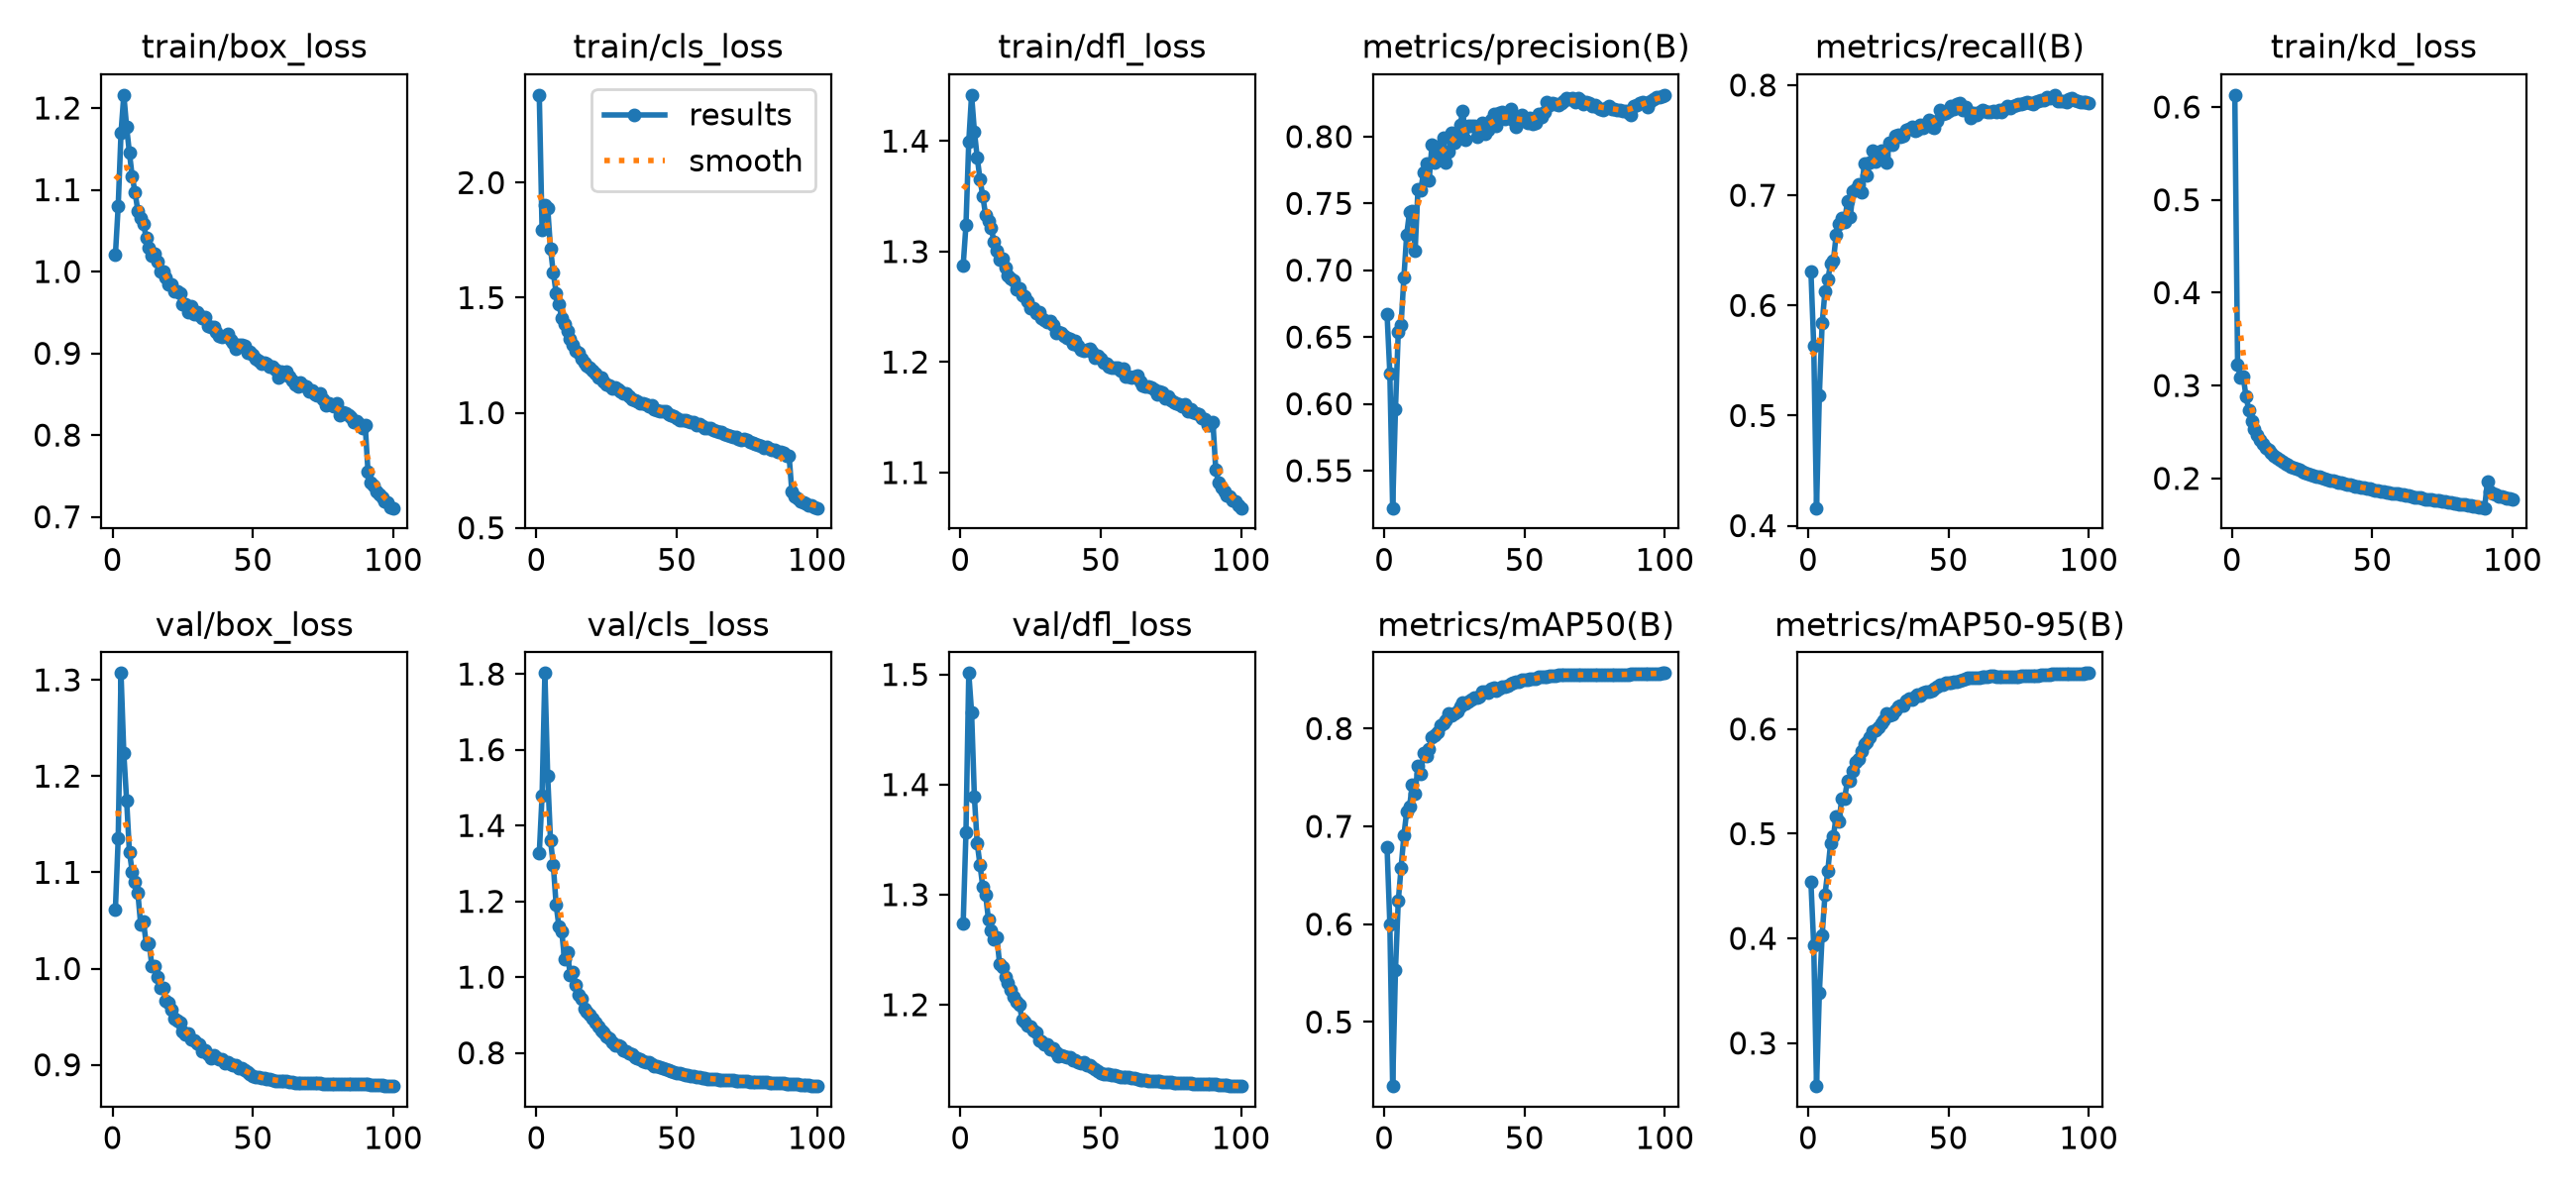

The file beside this chart, header and first rows:
epoch, time, train/box_loss, train/cls_loss, train/dfl_loss, train/kd_loss, metrics/precision(B), metrics/recall(B), metrics/mAP50(B), metrics/mAP50-95(B), val/box_loss, val/cls_loss, val/dfl_loss, lr/pg0, lr/pg1, lr/pg2, lr/pg3, lr/pg4, lr/pg5, lr/pg6, lr/pg7
1, 671, 1.02, 2.381, 1.287, 0.613, 0.6673, 0.631, 0.679, 0.4536, 1.062, 1.327, 1.273, 0.00999, 0.00333, 0.00999, 0.00333, 0.00999, 0.00333, 0.00999, 0.00333
2, 1188, 1.08, 1.794, 1.324, 0.3221, 0.6228, 0.5635, 0.6001, 0.3932, 1.135, 1.479, 1.357, 0.01979, 0.006597, 0.01979, 0.006597, 0.01979, 0.006597, 0.01979, 0.006597
3, 1670, 1.169, 1.901, 1.4, 0.3086, 0.5221, 0.4161, 0.4345, 0.2589, 1.307, 1.802, 1.501, 0.0294, 0.009799, 0.0294, 0.009799, 0.0294, 0.009799, 0.0294, 0.009799
4, 2304, 1.216, 1.89, 1.442, 0.3096, 0.5959, 0.5185, 0.5531, 0.3481, 1.223, 1.53, 1.466, 0.02911, 0.009703, 0.02911, 0.009703, 0.02911, 0.009703, 0.02911, 0.009703
5, 2961, 1.177, 1.713, 1.409, 0.2879, 0.6539, 0.5837, 0.6237, 0.403, 1.175, 1.361, 1.389, 0.02881, 0.009604, 0.02881, 0.009604, 0.02881, 0.009604, 0.02881, 0.009604
6, 3631, 1.145, 1.609, 1.385, 0.2734, 0.6591, 0.6127, 0.6576, 0.4415, 1.121, 1.295, 1.347, 0.02851, 0.009505, 0.02851, 0.009505, 0.02851, 0.009505, 0.02851, 0.009505
7, 4293, 1.116, 1.521, 1.365, 0.2619, 0.6943, 0.6232, 0.6905, 0.4645, 1.101, 1.191, 1.327, 0.02822, 0.009406, 0.02822, 0.009406, 0.02822, 0.009406, 0.02822, 0.009406
8, 4952, 1.097, 1.471, 1.35, 0.2536, 0.7267, 0.6381, 0.7152, 0.4905, 1.09, 1.134, 1.307, 0.02792, 0.009307, 0.02792, 0.009307, 0.02792, 0.009307, 0.02792, 0.009307
9, 5621, 1.074, 1.412, 1.333, 0.2464, 0.7435, 0.6404, 0.7199, 0.4975, 1.079, 1.121, 1.3, 0.02762, 0.009208, 0.02762, 0.009208, 0.02762, 0.009208, 0.02762, 0.009208
10, 6291, 1.065, 1.384, 1.328, 0.2417, 0.7443, 0.6642, 0.7424, 0.5166, 1.046, 1.047, 1.278, 0.02733, 0.009109, 0.02733, 0.009109, 0.02733, 0.009109, 0.02733, 0.009109
11, 6959, 1.059, 1.357, 1.321, 0.2371, 0.7144, 0.6742, 0.733, 0.5119, 1.049, 1.067, 1.268, 0.02703, 0.00901, 0.02703, 0.00901, 0.02703, 0.00901, 0.02703, 0.00901
12, 7624, 1.041, 1.32, 1.309, 0.233, 0.7602, 0.6794, 0.7618, 0.5339, 1.026, 1.006, 1.259, 0.02673, 0.008911, 0.02673, 0.008911, 0.02673, 0.008911, 0.02673, 0.008911
13, 8281, 1.029, 1.295, 1.301, 0.2303, 0.7599, 0.6759, 0.7535, 0.5338, 1.027, 1.013, 1.261, 0.02644, 0.008812, 0.02644, 0.008812, 0.02644, 0.008812, 0.02644, 0.008812
14, 8932, 1.019, 1.269, 1.293, 0.2271, 0.773, 0.6944, 0.7744, 0.5503, 1.003, 0.9802, 1.237, 0.02614, 0.008713, 0.02614, 0.008713, 0.02614, 0.008713, 0.02614, 0.008713
15, 9584, 1.022, 1.261, 1.293, 0.2248, 0.7797, 0.6801, 0.7715, 0.5506, 1.003, 0.9526, 1.234, 0.02584, 0.008614, 0.02584, 0.008614, 0.02584, 0.008614, 0.02584, 0.008614
16, 10237, 1.012, 1.236, 1.286, 0.2221, 0.7674, 0.7033, 0.7786, 0.5603, 0.9912, 0.9433, 1.225, 0.02555, 0.008515, 0.02555, 0.008515, 0.02555, 0.008515, 0.02555, 0.008515
17, 10886, 1, 1.217, 1.278, 0.2198, 0.794, 0.705, 0.7907, 0.5688, 0.9802, 0.9159, 1.22, 0.02525, 0.008416, 0.02525, 0.008416, 0.02525, 0.008416, 0.02525, 0.008416
18, 11538, 0.9999, 1.205, 1.276, 0.2182, 0.7807, 0.7103, 0.7929, 0.5718, 0.9798, 0.9084, 1.214, 0.02495, 0.008317, 0.02495, 0.008317, 0.02495, 0.008317, 0.02495, 0.008317
19, 12184, 0.9923, 1.195, 1.273, 0.216, 0.7924, 0.703, 0.7958, 0.5785, 0.9668, 0.9015, 1.207, 0.02465, 0.008218, 0.02465, 0.008218, 0.02465, 0.008218, 0.02465, 0.008218
20, 12839, 0.9847, 1.184, 1.265, 0.2143, 0.7837, 0.7285, 0.8034, 0.5858, 0.9647, 0.89, 1.203, 0.02436, 0.008119, 0.02436, 0.008119, 0.02436, 0.008119, 0.02436, 0.008119
21, 13501, 0.9841, 1.17, 1.266, 0.2128, 0.7988, 0.7182, 0.8056, 0.5876, 0.957, 0.8794, 1.2, 0.02406, 0.00802, 0.02406, 0.00802, 0.02406, 0.00802, 0.02406, 0.00802
22, 14162, 0.9762, 1.154, 1.26, 0.2111, 0.7805, 0.7294, 0.8081, 0.5919, 0.9476, 0.8709, 1.187, 0.02376, 0.007921, 0.02376, 0.007921, 0.02376, 0.007921, 0.02376, 0.007921
23, 14813, 0.9754, 1.152, 1.259, 0.2101, 0.7885, 0.7402, 0.8153, 0.5974, 0.9455, 0.8586, 1.185, 0.02347, 0.007822, 0.02347, 0.007822, 0.02347, 0.007822, 0.02347, 0.007822
24, 15461, 0.973, 1.136, 1.255, 0.209, 0.8028, 0.7304, 0.8136, 0.5988, 0.9444, 0.8548, 1.181, 0.02317, 0.007723, 0.02317, 0.007723, 0.02317, 0.007723, 0.02317, 0.007723
25, 16115, 0.9596, 1.124, 1.249, 0.2072, 0.7951, 0.7367, 0.8156, 0.602, 0.9349, 0.8441, 1.18, 0.02287, 0.007624, 0.02287, 0.007624, 0.02287, 0.007624, 0.02287, 0.007624
26, 16771, 0.9599, 1.118, 1.248, 0.2063, 0.8005, 0.7406, 0.8176, 0.6054, 0.932, 0.8378, 1.176, 0.02258, 0.007525, 0.02258, 0.007525, 0.02258, 0.007525, 0.02258, 0.007525
27, 17425, 0.9508, 1.105, 1.244, 0.2053, 0.8087, 0.7364, 0.8229, 0.608, 0.9328, 0.8278, 1.175, 0.02228, 0.007426, 0.02228, 0.007426, 0.02228, 0.007426, 0.02228, 0.007426
28, 18085, 0.9579, 1.112, 1.246, 0.2043, 0.8188, 0.7296, 0.8265, 0.6153, 0.9262, 0.8197, 1.168, 0.02198, 0.007327, 0.02198, 0.007327, 0.02198, 0.007327, 0.02198, 0.007327
29, 18749, 0.9482, 1.102, 1.24, 0.2033, 0.7974, 0.748, 0.8257, 0.613, 0.9256, 0.8201, 1.167, 0.02168, 0.007228, 0.02168, 0.007228, 0.02168, 0.007228, 0.02168, 0.007228
30, 19414, 0.9499, 1.093, 1.238, 0.202, 0.8079, 0.746, 0.8276, 0.6142, 0.9221, 0.8171, 1.164, 0.02139, 0.007129, 0.02139, 0.007129, 0.02139, 0.007129, 0.02139, 0.007129
31, 20079, 0.9469, 1.086, 1.236, 0.2016, 0.8077, 0.7543, 0.8297, 0.618, 0.9216, 0.8065, 1.164, 0.02109, 0.00703, 0.02109, 0.00703, 0.02109, 0.00703, 0.02109, 0.00703
32, 20739, 0.9427, 1.083, 1.237, 0.2004, 0.8079, 0.7552, 0.8318, 0.6215, 0.9137, 0.8033, 1.16, 0.02079, 0.006931, 0.02079, 0.006931, 0.02079, 0.006931, 0.02079, 0.006931
33, 21406, 0.944, 1.071, 1.234, 0.1999, 0.7996, 0.7529, 0.8314, 0.6228, 0.915, 0.7991, 1.16, 0.0205, 0.006832, 0.0205, 0.006832, 0.0205, 0.006832, 0.0205, 0.006832
34, 22076, 0.9333, 1.06, 1.227, 0.1988, 0.8039, 0.7543, 0.8331, 0.6225, 0.9114, 0.7968, 1.157, 0.0202, 0.006733, 0.0202, 0.006733, 0.0202, 0.006733, 0.0202, 0.006733
35, 22735, 0.9326, 1.055, 1.228, 0.1978, 0.8104, 0.7591, 0.8374, 0.6274, 0.9064, 0.7897, 1.153, 0.0199, 0.006634, 0.0199, 0.006634, 0.0199, 0.006634, 0.0199, 0.006634
36, 23404, 0.9328, 1.051, 1.226, 0.1974, 0.8024, 0.7601, 0.8376, 0.6291, 0.9096, 0.7856, 1.154, 0.01961, 0.006535, 0.01961, 0.006535, 0.01961, 0.006535, 0.01961, 0.006535
37, 24068, 0.9259, 1.042, 1.224, 0.1965, 0.8047, 0.762, 0.8369, 0.6281, 0.9084, 0.7832, 1.153, 0.01931, 0.006436, 0.01931, 0.006436, 0.01931, 0.006436, 0.01931, 0.006436
38, 24739, 0.921, 1.041, 1.221, 0.1956, 0.8126, 0.7582, 0.8402, 0.6311, 0.9063, 0.7781, 1.152, 0.01901, 0.006337, 0.01901, 0.006337, 0.01901, 0.006337, 0.01901, 0.006337
39, 25409, 0.9204, 1.035, 1.221, 0.1955, 0.8167, 0.7596, 0.8415, 0.6328, 0.9062, 0.7752, 1.152, 0.01871, 0.006238, 0.01871, 0.006238, 0.01871, 0.006238, 0.01871, 0.006238
40, 26082, 0.9211, 1.027, 1.217, 0.194, 0.8084, 0.7638, 0.8389, 0.6319, 0.9022, 0.7745, 1.15, 0.01842, 0.006139, 0.01842, 0.006139, 0.01842, 0.006139, 0.01842, 0.006139
41, 26748, 0.9238, 1.031, 1.219, 0.1935, 0.8179, 0.7613, 0.8404, 0.6344, 0.9024, 0.7703, 1.15, 0.01812, 0.00604, 0.01812, 0.00604, 0.01812, 0.00604, 0.01812, 0.00604
42, 27414, 0.9168, 1.017, 1.215, 0.1931, 0.8181, 0.7647, 0.8424, 0.6358, 0.9003, 0.7659, 1.148, 0.01782, 0.005941, 0.01782, 0.005941, 0.01782, 0.005941, 0.01782, 0.005941
43, 28079, 0.9122, 1.01, 1.211, 0.1921, 0.8133, 0.7687, 0.8427, 0.6361, 0.8992, 0.764, 1.147, 0.01753, 0.005842, 0.01753, 0.005842, 0.01753, 0.005842, 0.01753, 0.005842
44, 28739, 0.9059, 1.006, 1.21, 0.1917, 0.8163, 0.7621, 0.8433, 0.6367, 0.8995, 0.7618, 1.148, 0.01723, 0.005743, 0.01723, 0.005743, 0.01723, 0.005743, 0.01723, 0.005743
45, 29391, 0.9101, 1.009, 1.212, 0.1907, 0.8204, 0.7611, 0.8453, 0.6385, 0.8965, 0.7589, 1.145, 0.01693, 0.005644, 0.01693, 0.005644, 0.01693, 0.005644, 0.01693, 0.005644
46, 30050, 0.9099, 1.005, 1.212, 0.1905, 0.8127, 0.7677, 0.8466, 0.6401, 0.897, 0.7573, 1.145, 0.01664, 0.005545, 0.01664, 0.005545, 0.01664, 0.005545, 0.01664, 0.005545
47, 30710, 0.9088, 0.9958, 1.209, 0.19, 0.8071, 0.7772, 0.8475, 0.642, 0.8946, 0.7542, 1.143, 0.01634, 0.005446, 0.01634, 0.005446, 0.01634, 0.005446, 0.01634, 0.005446
48, 31369, 0.9012, 0.9881, 1.204, 0.1893, 0.8111, 0.7734, 0.8477, 0.6424, 0.8924, 0.7524, 1.141, 0.01604, 0.005347, 0.01604, 0.005347, 0.01604, 0.005347, 0.01604, 0.005347
49, 32025, 0.9014, 0.9856, 1.205, 0.1891, 0.8165, 0.7744, 0.8496, 0.6438, 0.8903, 0.7498, 1.139, 0.01574, 0.005248, 0.01574, 0.005248, 0.01574, 0.005248, 0.01574, 0.005248
50, 32675, 0.8989, 0.9775, 1.203, 0.1879, 0.8119, 0.7765, 0.8495, 0.6444, 0.8885, 0.7477, 1.138, 0.01545, 0.005149, 0.01545, 0.005149, 0.01545, 0.005149, 0.01545, 0.005149
51, 33327, 0.894, 0.9665, 1.199, 0.1873, 0.8105, 0.7808, 0.8494, 0.6442, 0.8875, 0.7459, 1.137, 0.01515, 0.00505, 0.01515, 0.00505, 0.01515, 0.00505, 0.01515, 0.00505
52, 33975, 0.8907, 0.9691, 1.199, 0.1871, 0.8139, 0.7781, 0.8504, 0.645, 0.8868, 0.7439, 1.137, 0.01485, 0.004951, 0.01485, 0.004951, 0.01485, 0.004951, 0.01485, 0.004951
53, 34624, 0.8874, 0.9668, 1.196, 0.1862, 0.8092, 0.7827, 0.8505, 0.6455, 0.8862, 0.7423, 1.137, 0.01456, 0.004852, 0.01456, 0.004852, 0.01456, 0.004852, 0.01456, 0.004852
54, 35274, 0.8882, 0.9618, 1.195, 0.1859, 0.8104, 0.7839, 0.8509, 0.6459, 0.8859, 0.7409, 1.136, 0.01426, 0.004753, 0.01426, 0.004753, 0.01426, 0.004753, 0.01426, 0.004753
55, 35931, 0.8869, 0.9605, 1.195, 0.1852, 0.8167, 0.7776, 0.8524, 0.647, 0.8856, 0.7392, 1.136, 0.01396, 0.004654, 0.01396, 0.004654, 0.01396, 0.004654, 0.01396, 0.004654
56, 38734, 0.8839, 0.9583, 1.195, 0.1851, 0.8144, 0.7797, 0.8527, 0.6481, 0.885, 0.7382, 1.135, 0.01367, 0.004555, 0.01367, 0.004555, 0.01367, 0.004555, 0.01367, 0.004555
57, 39301, 0.8838, 0.9469, 1.192, 0.1842, 0.8187, 0.7768, 0.8528, 0.6485, 0.8843, 0.7371, 1.135, 0.01337, 0.004456, 0.01337, 0.004456, 0.01337, 0.004456, 0.01337, 0.004456
58, 39886, 0.8803, 0.9528, 1.194, 0.1841, 0.8259, 0.7703, 0.8531, 0.6485, 0.8837, 0.7353, 1.134, 0.01307, 0.004357, 0.01307, 0.004357, 0.01307, 0.004357, 0.01307, 0.004357
59, 40462, 0.8702, 0.9405, 1.187, 0.1834, 0.8234, 0.7749, 0.8535, 0.6489, 0.8836, 0.7341, 1.134, 0.01277, 0.004258, 0.01277, 0.004258, 0.01277, 0.004258, 0.01277, 0.004258
60, 40970, 0.8772, 0.9354, 1.187, 0.1824, 0.8249, 0.7728, 0.854, 0.649, 0.8833, 0.733, 1.134, 0.01248, 0.004159, 0.01248, 0.004159, 0.01248, 0.004159, 0.01248, 0.004159
... 40 more rows
